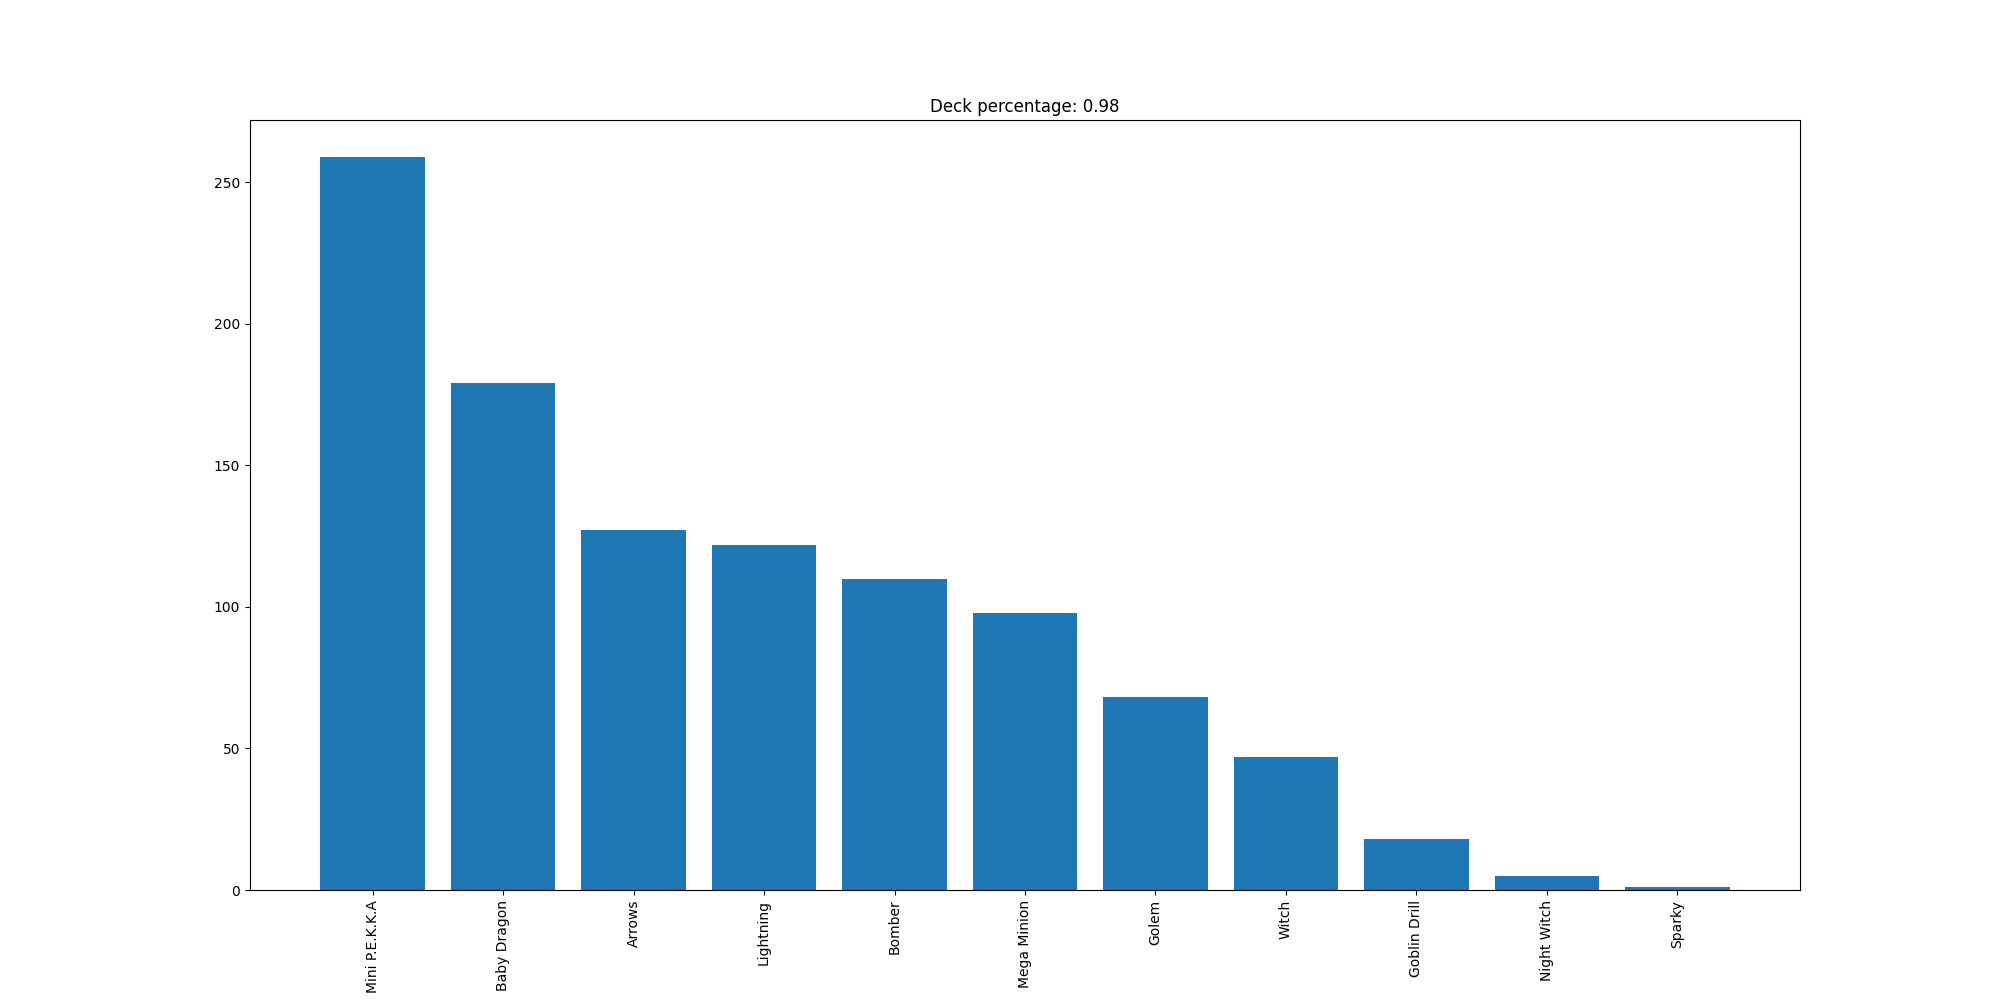

The table this chart was drawn from, first rows:
Mini P.E.K.K.A, 259
Baby Dragon, 179
Arrows, 127
Lightning, 122
Bomber, 110
Mega Minion, 98
Golem, 68
Witch, 47
Goblin Drill, 18
Night Witch, 5
Sparky, 1
